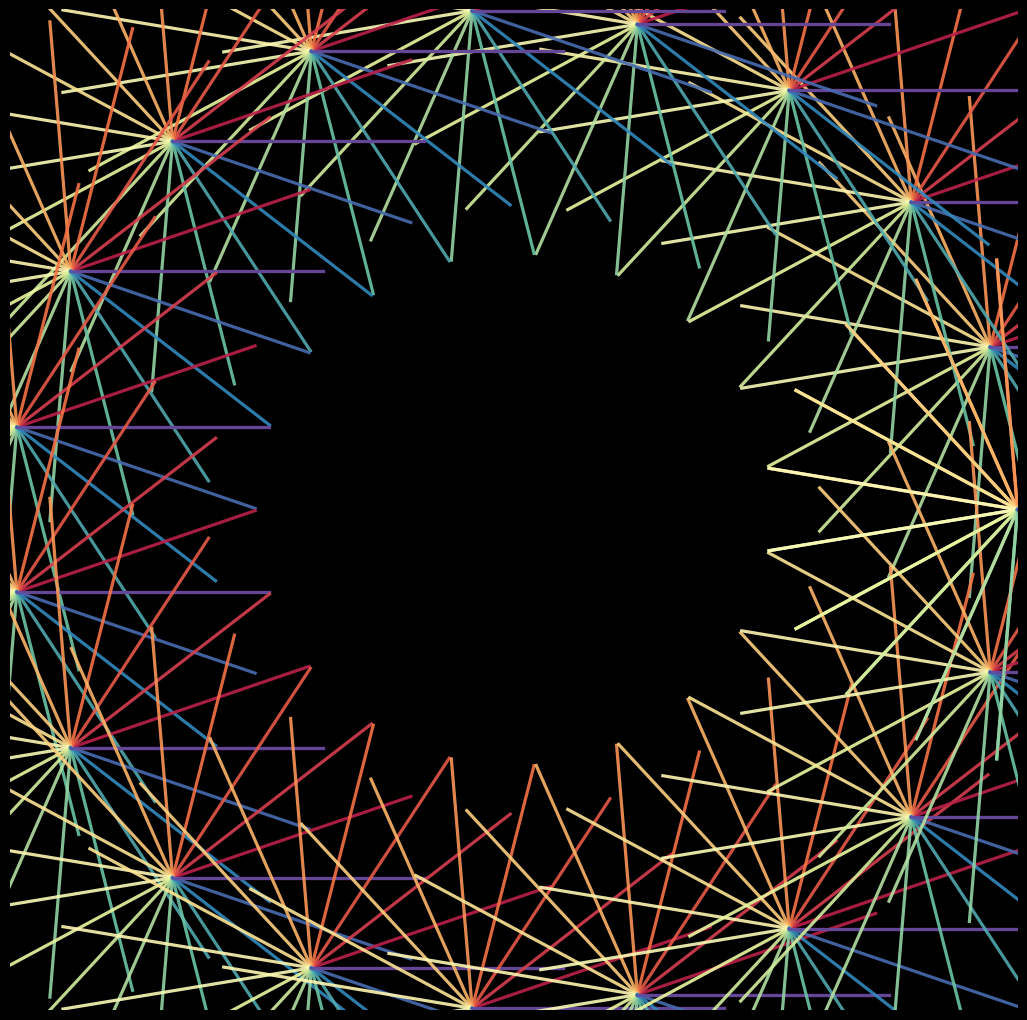

Write the Python code that produced this figure. (Note: this script raises an exception after producing the figure.)
from math import cos, sin, pi

import matplotlib.pylab as plt
import numpy as np

for r, i in zip(np.linspace(2, -2, 240), range(240)):
    p = plt.figure(figsize=(13, 13), facecolor='black', dpi=100)
    p = plt.axis('off')
    p = plt.xlim(-2, 2)
    p = plt.ylim(-2, 2)
    for u in np.linspace(0, 2 * pi, 20):
        for z in np.linspace(0, 2 * pi, 20):
            plt.plot(
                [r * cos(u), r * cos(u) + cos(z)],
                [r * sin(u), r * sin(u) + sin(z)],
                color=plt.cm.Spectral(z / (2 * pi)),
                alpha=0.9,
                lw=2.3,
            )
    p = plt.savefig(
        f'C:/Users/<user>/Pictures/RandomPlots/13032020/plot{i}.PNG',
        facecolor='black',
    )
